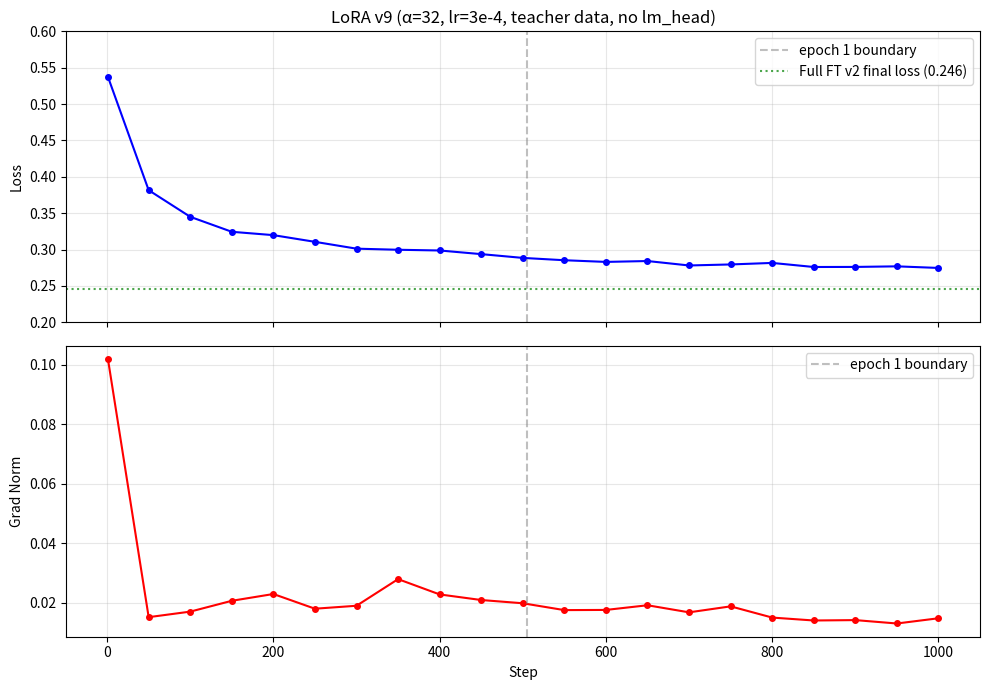

This chart was generated by the following Python code:
import matplotlib.pyplot as plt

# v9 metrics (sampled every 50 steps)
data = [
    (1, 0.5375, 0.1019),
    (50, 0.3816, 0.01514),
    (100, 0.345, 0.017),
    (150, 0.3244, 0.02064),
    (200, 0.3198, 0.02292),
    (250, 0.3106, 0.01798),
    (300, 0.3012, 0.01897),
    (350, 0.2997, 0.02792),
    (400, 0.2987, 0.02278),
    (450, 0.2937, 0.0209),
    (500, 0.2885, 0.01981),
    (505, None, None),  # epoch 1 boundary ~505
    (550, 0.2853, 0.01751),
    (600, 0.283, 0.01757),
    (650, 0.2842, 0.01914),
    (700, 0.2781, 0.01676),
    (750, 0.2795, 0.01877),
    (800, 0.2816, 0.015),
    (850, 0.276, 0.01402),
    (900, 0.2761, 0.01415),
    (950, 0.2769, 0.01301),
    (1000, 0.2747, 0.01477),
]

# Filter out None entries
data = [(s, l, g) for s, l, g in data if l is not None]
steps = [d[0] for d in data]
losses = [d[1] for d in data]
grad_norms = [d[2] for d in data]

fig, (ax1, ax2) = plt.subplots(2, 1, figsize=(10, 7), sharex=True)

# Loss
ax1.plot(steps, losses, 'b-o', markersize=4)
ax1.axvline(x=505, color='gray', linestyle='--', alpha=0.5, label='epoch 1 boundary')
ax1.axhline(y=0.246, color='g', linestyle=':', alpha=0.7, label='Full FT v2 final loss (0.246)')
ax1.set_ylabel('Loss')
ax1.set_title('LoRA v9 (α=32, lr=3e-4, teacher data, no lm_head)')
ax1.legend()
ax1.set_ylim(0.2, 0.6)
ax1.grid(True, alpha=0.3)

# Grad norm
ax2.plot(steps, grad_norms, 'r-o', markersize=4)
ax2.axvline(x=505, color='gray', linestyle='--', alpha=0.5, label='epoch 1 boundary')
ax2.set_ylabel('Grad Norm')
ax2.set_xlabel('Step')
ax2.legend()
ax2.grid(True, alpha=0.3)

plt.tight_layout()
plt.savefig('sft_lora_v9_curves.png', dpi=150, bbox_inches='tight')
print("Saved: sft_lora_v9_curves.png")
print()
print("Summary:")
print(f"  Initial loss: {losses[0]:.4f}")
print(f"  Final loss:   {losses[-1]:.4f}")
print(f"  Min loss:     {min(losses):.4f}")
print(f"  Total steps:  1010")
print(f"  Total time:   8h 17m")
print(f"  Avg speed:    29.6s/step")
